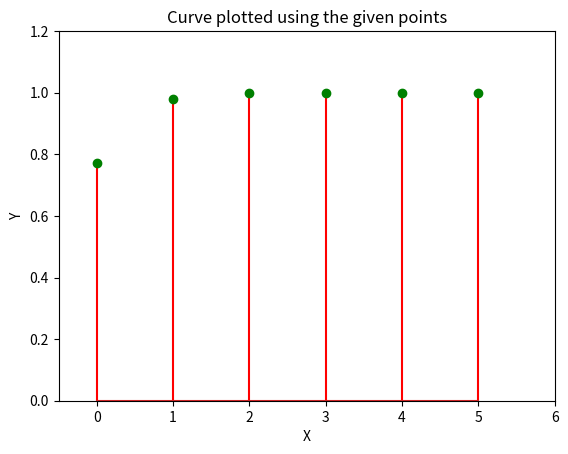

This chart was generated by the following Python code:
import math
import numpy as np
import matplotlib.pyplot as plt
from scipy.stats import bernoulli
from scipy.stats import norm
from scipy.stats import binom


# Dataset
n=5
p=0.05
simlen = 10000
q=0.95
data_binom = binom.rvs(n,p,size=simlen) 
x, y = np.unique(data_binom, return_counts= True)
while np.size(x) < 6:
    x = np.append(x , x[np.size(x) -1] + 1)
while np.size(y) < 6:
    y = np.append(y , 0)
y = np.cumsum(y)/simlen

actual = np.array(binom.cdf(x, n , p))

# Plotting the Graph
plt.stem(x, y ,markerfmt = 'go' , linefmt = 'r-')
plt.ylim(0 , 1.2)
plt.xlim(-0.5 , 6)
plt.title("Curve plotted using the given points")
plt.xlabel("X")
plt.ylabel("Y")
plt.show()